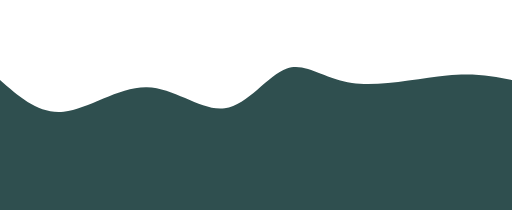
t = 0.00 s
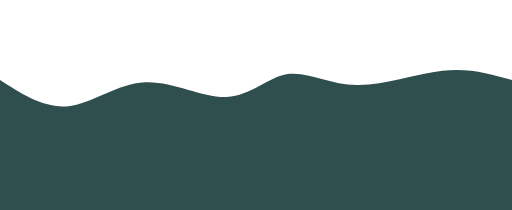
t = 1.00 s
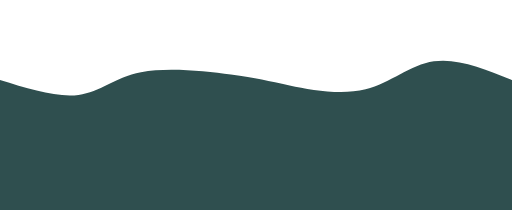
t = 3.00 s
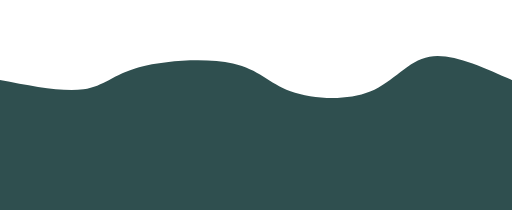
t = 4.00 s
t = 5.00 s: frame unchanged from t = 3.00 s, image omitted
t = 7.00 s: frame unchanged from t = 1.00 s, image omitted

The animated SVG that drew these frames (rendered in a browser with its animation timeline set to each time). Animation: 1 SMIL element (animate=1); one cycle of 8.00 s, repeats indefinitely.

<svg width="100%" height="100%" id="svg" viewBox="0 0 1440 590" xmlns="http://www.w3.org/2000/svg">
  <path filter="url(#blur)" stroke="none" stroke-width="0" fill="darkslategrey" fill-opacity="1" class="transition-all duration-300 ease-in-out delay-150 path-0">
    <animate dur="8s" repeatCount="indefinite" attributeName="d" values="M 0,600 L 0,225 C 54.64307798007556,273.2335967021642 109.28615596015112,321.46719340432844 179,314 C 248.71384403984888,306.53280659567156 333.49845413947105,243.3648230848506 413,245 C 492.50154586052895,246.6351769151494 566.720027481965,313.0735142562693 632,304 C 697.279972518035,294.9264857437307 753.6214359326691,210.34111989007212 807,192 C 860.3785640673309,173.65888010992788 910.7942287873582,221.56200618344215 990,233 C 1069.2057712126418,244.43799381655785 1177.2016489178977,219.4108553761594 1257,212 C 1336.7983510821023,204.5891446238406 1388.3991755410511,214.79457231192032 1440,225 L 1440,600 L 0,600 Z;M 0,600 L 0,225 C 88.76812092064583,242.10821023703193 177.53624184129166,259.21642047406385 235,251 C 292.46375815870834,242.78357952593612 318.6231535554792,209.24252834077637 391,189 C 463.3768464445208,168.75747165922363 581.9711439367915,161.81346616283068 655,178 C 728.0288560632085,194.18653383716932 755.4922706973548,233.50360700790105 817,256 C 878.5077293026452,278.49639299209895 974.0597732737892,284.17210580556514 1041,257 C 1107.9402267262108,229.8278941944349 1146.2686362074887,169.80796976983854 1208,159 C 1269.7313637925113,148.19203023016146 1354.8656818962556,186.59601511508072 1440,225 L 1440,600 L 0,600 Z;M 0,600 L 0,225 C 54.64307798007556,273.2335967021642 109.28615596015112,321.46719340432844 179,314 C 248.71384403984888,306.53280659567156 333.49845413947105,243.3648230848506 413,245 C 492.50154586052895,246.6351769151494 566.720027481965,313.0735142562693 632,304 C 697.279972518035,294.9264857437307 753.6214359326691,210.34111989007212 807,192 C 860.3785640673309,173.65888010992788 910.7942287873582,221.56200618344215 990,233 C 1069.2057712126418,244.43799381655785 1177.2016489178977,219.4108553761594 1257,212 C 1336.7983510821023,204.5891446238406 1388.3991755410511,214.79457231192032 1440,225 L 1440,600 L 0,600 Z"></animate>
  </path>
</svg>
